Run: headless pygame with SDL's dummy video driver; simulated clock (each Clock.tick advances the game by its frame time, no real sleeping); random seed 0; keys injected as events and as key.get_pressed() state; no mouse input; restart key R tapped at the start of phases 3 and 4.
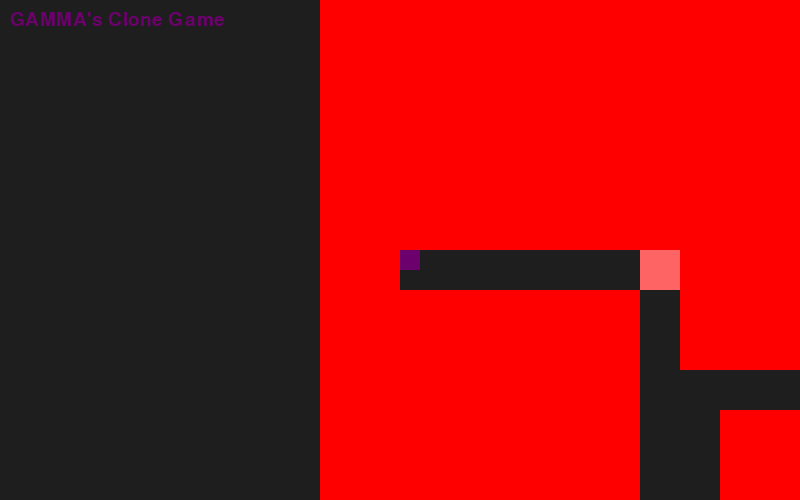
Frame 1 of 4 · flips 1–60 · no input
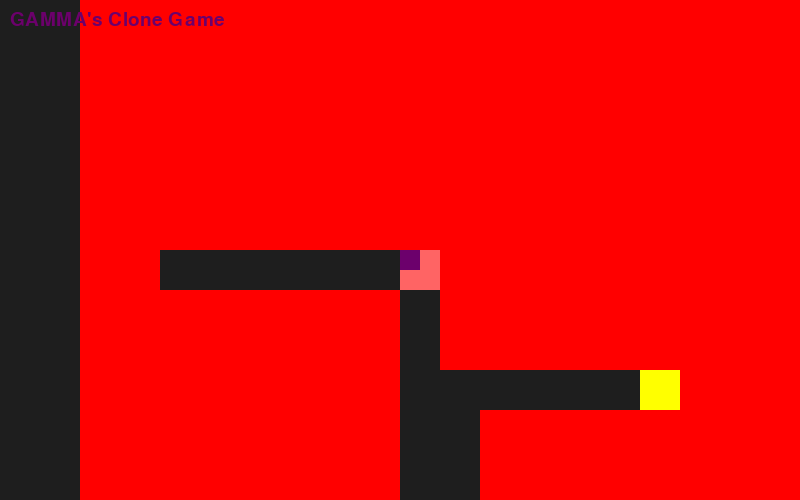
Frame 2 of 4 · flips 61–180 · tapped SPACE, RETURN · held RIGHT (→), D
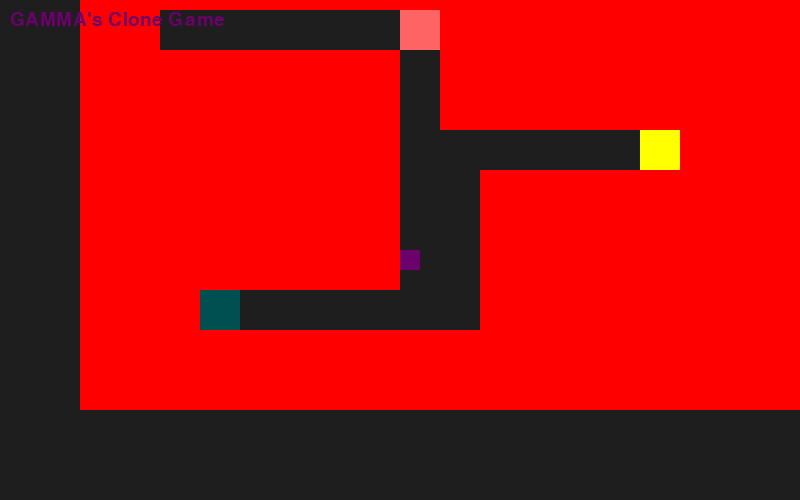
Frame 3 of 4 · flips 181–300 · tapped R · held DOWN (↓), S
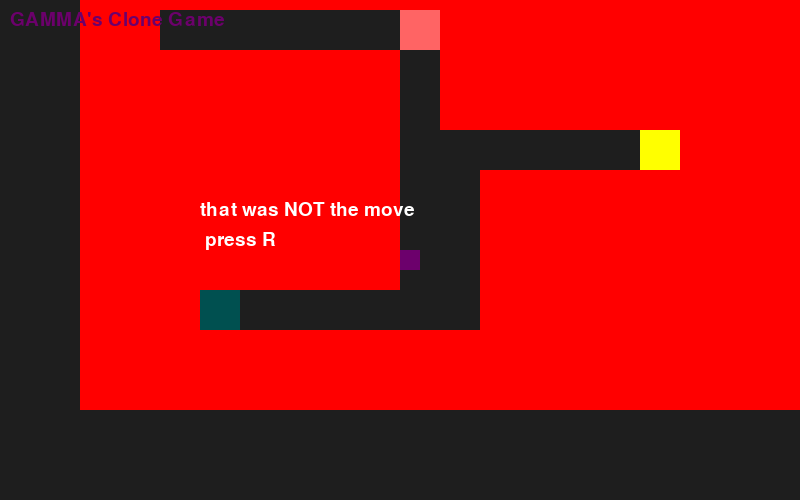
Frame 4 of 4 · flips 301–420 · tapped R · held LEFT (←), A, UP (↑), W

The pygame program that drew these frames:

import pygame
import random

pygame.init()

WIDTH, HEIGHT = 800, 500
TILE = 40

screen = pygame.display.set_mode((WIDTH, HEIGHT))
clock = pygame.time.Clock()

P = (108,0,108)
R = (255,0,0)
O = (255,100,100)
G = (0,255,0)
BG = (30,30,30)
W = (255,255,255)

font = pygame.font.SysFont(None, 28)

title_font = font
title_surface = title_font.render("GAMMA's Clone Game", True, P)
title_rect = title_surface.get_rect(topleft=(10, 10))

# player stuff
player_x, player_y = 0, 0
speed = 2

# clone stuff
clone_active = False
clone_x, clone_y = 0, 0

camera_x, camera_y = 0, 0


def generate_map():
    cols, rows = 30, 20

    for _ in range(100):  # try multiple times cuz sometimes it just gives garbage
        grid = [[1 for _ in range(cols)] for _ in range(rows)]

        x, y = 2, 10  # spawn on left side
        path = [(x, y)]
        grid[y][x] = 0

        direction = random.choice([(1,0),(0,1),(0,-1)])

        # making a zigzag path not a  straight line path
        for _ in range(12):
            length = random.randint(4, 7)

            for _ in range(length):
                nx, ny = x + direction[0], y + direction[1]

                if 2 < nx < cols-2 and 2 < ny < rows-2:
                    x, y = nx, ny
                    path.append((x, y))
                    grid[y][x] = 0
                else:
                    break

            if direction in [(1,0),(-1,0)]:
                direction = random.choice([(0,1),(0,-1)])
            else:
                direction = random.choice([(1,0),(-1,0)])

        # if path too small its useless so retry
        if len(path) < 20:
            continue

        path_len = len(path)

        # plate comes front
        plate_index = int(path_len * random.uniform(0.2, 0.3))

        # door comes later so player actually uses the clone
        door_index = int(path_len * random.uniform(0.45, 0.6))

        # just making sure indices dont break stuff
        plate_index = max(2, min(plate_index, path_len - 5))
        door_index = max(plate_index + 5, min(door_index, path_len - 2))

        start_pos = path[0]
        plate_pos = path[plate_index]
        door_pos  = path[door_index]
        goal_pos  = path[-1]  # ALWAYS last point (end of path)

        # extra check: goal should be far from start or its boring af
        dist = abs(goal_pos[0] - start_pos[0]) + abs(goal_pos[1] - start_pos[1])
        if dist < 15:
            continue

        return grid, start_pos, plate_pos, door_pos, goal_pos

    # fallback
    grid = [[1 for _ in range(cols)] for _ in range(rows)]
    path = []

    for i in range(2, 25):
        grid[10][i] = 0
        path.append((i, 10))

    start_pos = path[0]
    plate_pos = path[len(path)//3]
    door_pos  = path[2*len(path)//3]
    goal_pos  = path[-1]

    return grid, start_pos, plate_pos, door_pos, goal_pos


# first map
grid, start_pos, plate_pos, door_pos, goal_pos = generate_map()
player_x, player_y = start_pos[0]*TILE, start_pos[1]*TILE

running = True
dead = False
won = False

death_messages = [
    "you died\n press  R and act like that did not happen",
    "bro really touched the wall \n press R",
    "skill issue detected \n press R to respawn",
    "even the clone gave up \n press R",
    "that was NOT the move \n press R",
    "wall 1 - you 0 \n press R"
]

win_messages = [
    "you won   \n  press R before ego kicks in",
    "W play     \n press R run it back",
    "clone carried btw \n press R",
    "ok that was clean ngl \n press R",
    "main character moment \n press R",
    "you beat it… somehow \n press R"
]

current_message = ""

while running:
    dt = clock.tick(60) / 1000
    screen.fill(BG)

    for event in pygame.event.get():
        if event.type == pygame.QUIT:
            running = False

    keys = pygame.key.get_pressed()

    # restart = new random map
    if keys[pygame.K_r]:
        grid, start_pos, plate_pos, door_pos, goal_pos = generate_map()
        player_x, player_y = start_pos[0]*TILE, start_pos[1]*TILE
        clone_active = False
        dead = False
        won = False
        current_message = ""

    if not dead and not won:

        dx, dy = 0, 0
        if keys[pygame.K_w]: dy -= 1#WASD controls just like in physics considering y as vertical and x as horizontal we took dy and dx as motion vectors
        if keys[pygame.K_s]: dy += 1
        if keys[pygame.K_a]: dx -= 1
        if keys[pygame.K_d]: dx += 1

        new_x = player_x + dx * speed
        new_y = player_y + dy * speed

        px = int(new_x // TILE)#positions
        py = int(new_y // TILE)

        # just preventing collision errors
        px = max(0, min(px, len(grid[0]) - 1))
        py = max(0, min(py, len(grid) - 1))

        # plate logic
        plate_active = False
        if (px, py) == plate_pos:
            plate_active = True

        if clone_active:
            cx, cy = int(clone_x // TILE), int(clone_y // TILE)
            if (cx, cy) == plate_pos:
                plate_active = True

        # door logic
        door_closed = not plate_active

        # collision
        if grid[py][px] == 1:
            dead = True
            if current_message == "":
                current_message = random.choice(death_messages)

        elif (px, py) == door_pos and door_closed:
            pass  # blocked but not dead

        else:
            player_x, player_y = new_x, new_y

        # clone placement (just one, overwrites old one if any)
        if keys[pygame.K_c]:
            clone_active = True
            clone_x, clone_y = player_x, player_y

        # win condition
        if (px, py) == goal_pos:
            won = True
            if current_message == "":
                current_message = random.choice(win_messages)

        # camera follows player
        camera_x = player_x - WIDTH // 2
        camera_y = player_y - HEIGHT // 2


    for y in range(len(grid)):
        for x in range(len(grid[0])):
            if grid[y][x] == 1:
                pygame.draw.rect(screen, R,
                    (x*TILE - camera_x, y*TILE - camera_y, TILE, TILE))

    # plate
    pygame.draw.rect(screen, O,
        (plate_pos[0]*TILE - camera_x,
         plate_pos[1]*TILE - camera_y,
         TILE, TILE))

    # door
    plate_now = False
    px, py = int(player_x//TILE), int(player_y//TILE)#player position

    if (px, py) == plate_pos:#condition for door to open
        plate_now = True
    if clone_active:
        cx, cy = int(clone_x//TILE), int(clone_y//TILE)#clone position
        if (cx, cy) == plate_pos:#condition for clone to open the door
            plate_now = True

    door_open = plate_now
    color = (0,200,200) if door_open else (0,80,80)

    pygame.draw.rect(screen, color,
        (door_pos[0]*TILE - camera_x,
         door_pos[1]*TILE - camera_y,
         TILE, TILE))

    # to ensure goals always at the  end of  the path
    pygame.draw.rect(screen, (255,255,0),
        (goal_pos[0]*TILE - camera_x,
         goal_pos[1]*TILE - camera_y,
         TILE, TILE))

    # player
    pygame.draw.rect(screen,P,
        (player_x - camera_x, player_y - camera_y, 20, 20))

    # clone
    if clone_active:
        pygame.draw.rect(screen, G,
            (clone_x - camera_x, clone_y - camera_y, 20, 20))

    if dead or won:
        lines = current_message.split("\n")
        for i, line in enumerate(lines):
            text = font.render(line, True, W)
            screen.blit(text, (200, 200 + i*30))

    screen.blit(title_surface, title_rect)

    pygame.display.flip()

    if keys[pygame.K_ESCAPE]:
        running = False

pygame.quit()
